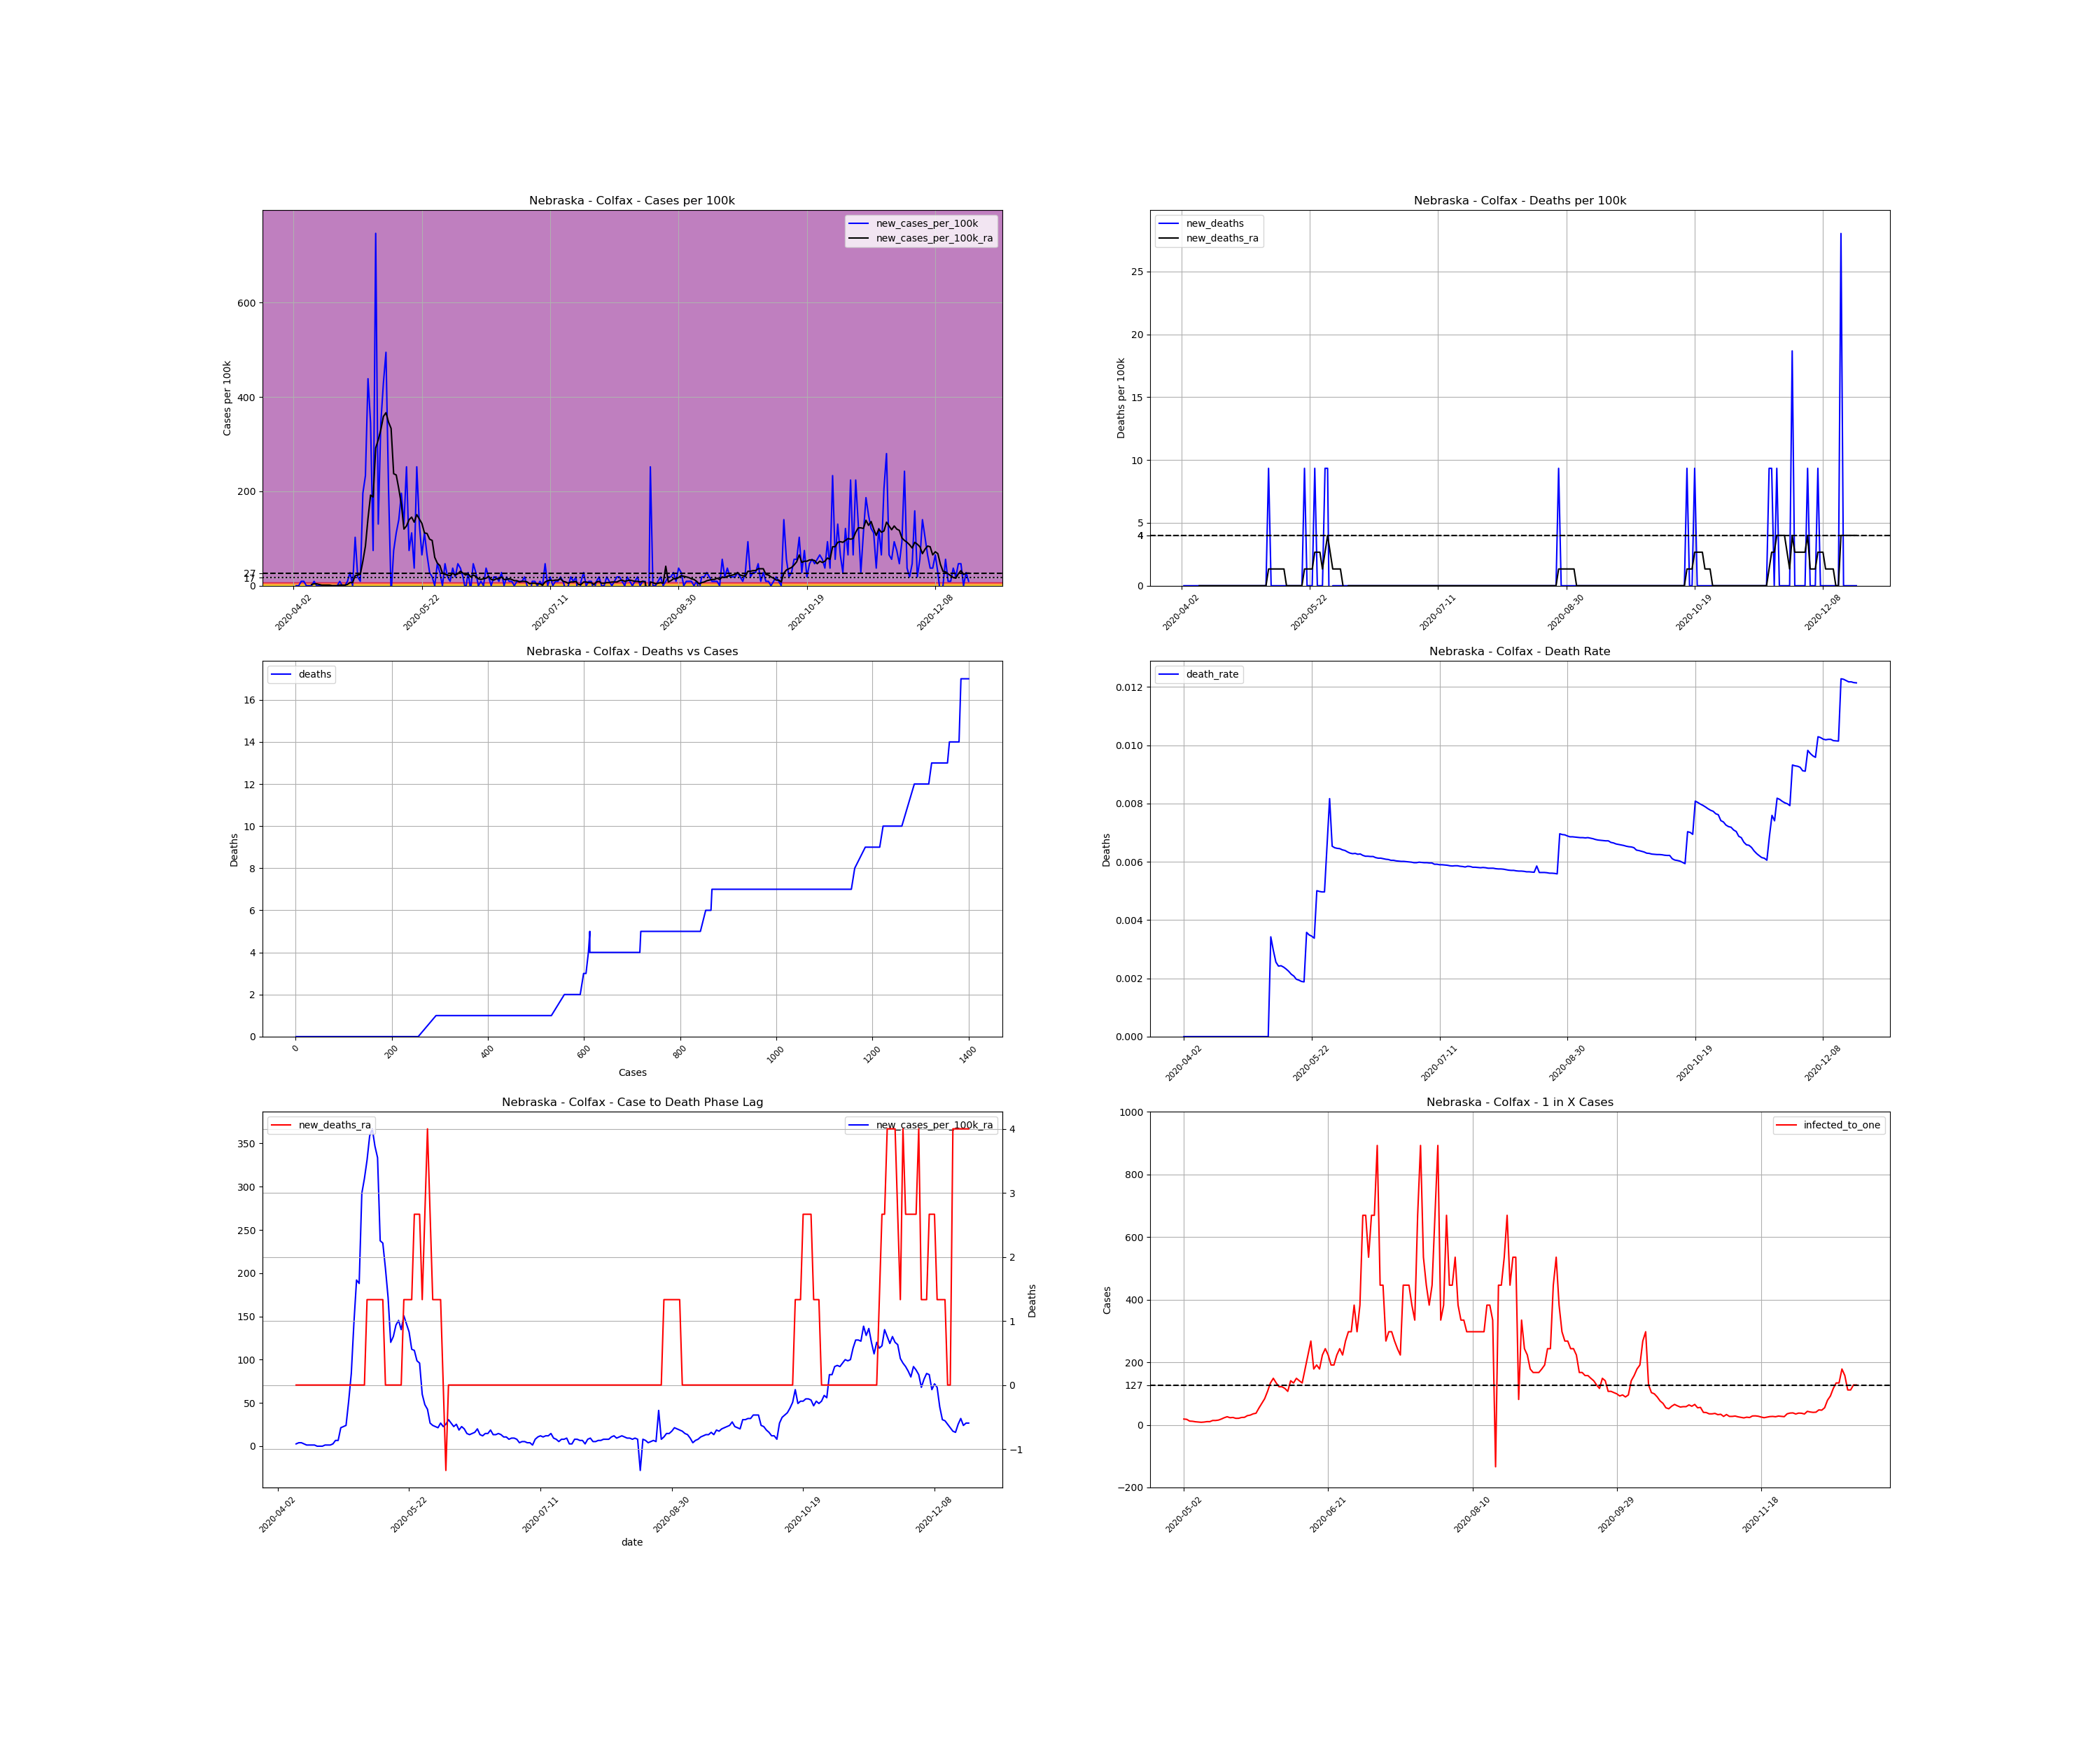

Values plotted in this chart, from the file beside it:
, date, county, state, fips, cases, deaths, COUNTY, STNAME, CTYNAME, POPESTIMATE2019, cases_per_100k, deaths_per_100k, death_rate, new_cases, new_cases_per_100k, new_deaths, new_cases_per_100k_ra, new_deaths_ra, active_cases, infected_to_one
611762, 2020-04-02, Colfax, Nebraska, 31037, 1, 0.0, 37, Nebraska, Colfax, 10709, 9.338, 0.0, 0.0, , , , , , , 
611763, 2020-04-03, Colfax, Nebraska, 31037, 1, 0.0, 37, Nebraska, Colfax, 10709, 9.338, 0.0, 0.0, 0.0, 0.0, 0.0, , , , 
611764, 2020-04-04, Colfax, Nebraska, 31037, 1, 0.0, 37, Nebraska, Colfax, 10709, 9.338, 0.0, 0.0, 0.0, 0.0, 0.0, , , , 
611765, 2020-04-05, Colfax, Nebraska, 31037, 2, 0.0, 37, Nebraska, Colfax, 10709, 18.68, 0.0, 0.0, 1.0, 9.338, 0.0, , , , 
611766, 2020-04-06, Colfax, Nebraska, 31037, 3, 0.0, 37, Nebraska, Colfax, 10709, 28.01, 0.0, 0.0, 1.0, 9.338, 0.0, , , , 
611767, 2020-04-07, Colfax, Nebraska, 31037, 3, 0.0, 37, Nebraska, Colfax, 10709, 28.01, 0.0, 0.0, 0.0, 0.0, 0.0, , , , 
611768, 2020-04-08, Colfax, Nebraska, 31037, 3, 0.0, 37, Nebraska, Colfax, 10709, 28.01, 0.0, 0.0, 0.0, 0.0, 0.0, , , , 
611769, 2020-04-09, Colfax, Nebraska, 31037, 3, 0.0, 37, Nebraska, Colfax, 10709, 28.01, 0.0, 0.0, 0.0, 0.0, 0.0, 2.668, 0.0, , 
611770, 2020-04-10, Colfax, Nebraska, 31037, 4, 0.0, 37, Nebraska, Colfax, 10709, 37.35, 0.0, 0.0, 1.0, 9.338, 0.0, 4.002, 0.0, 3.0, 892.4
611771, 2020-04-11, Colfax, Nebraska, 31037, 4, 0.0, 37, Nebraska, Colfax, 10709, 37.35, 0.0, 0.0, 0.0, 0.0, 0.0, 4.002, 0.0, 3.0, 892.4
611772, 2020-04-12, Colfax, Nebraska, 31037, 4, 0.0, 37, Nebraska, Colfax, 10709, 37.35, 0.0, 0.0, 0.0, 0.0, 0.0, 2.668, 0.0, 3.0, 892.4
611773, 2020-04-13, Colfax, Nebraska, 31037, 4, 0.0, 37, Nebraska, Colfax, 10709, 37.35, 0.0, 0.0, 0.0, 0.0, 0.0, 1.334, 0.0, 2.0, 1339
611774, 2020-04-14, Colfax, Nebraska, 31037, 4, 0.0, 37, Nebraska, Colfax, 10709, 37.35, 0.0, 0.0, 0.0, 0.0, 0.0, 1.334, 0.0, 1.0, 2677
611775, 2020-04-15, Colfax, Nebraska, 31037, 4, 0.0, 37, Nebraska, Colfax, 10709, 37.35, 0.0, 0.0, 0.0, 0.0, 0.0, 1.334, 0.0, 1.0, 2677
611776, 2020-04-16, Colfax, Nebraska, 31037, 4, 0.0, 37, Nebraska, Colfax, 10709, 37.35, 0.0, 0.0, 0.0, 0.0, 0.0, 1.334, 0.0, 1.0, 2677
611777, 2020-04-17, Colfax, Nebraska, 31037, 4, 0.0, 37, Nebraska, Colfax, 10709, 37.35, 0.0, 0.0, 0.0, 0.0, 0.0, 0.0, 0.0, 1.0, 2677
611778, 2020-04-18, Colfax, Nebraska, 31037, 4, 0.0, 37, Nebraska, Colfax, 10709, 37.35, 0.0, 0.0, 0.0, 0.0, 0.0, 0.0, 0.0, 0.0, inf
611779, 2020-04-19, Colfax, Nebraska, 31037, 4, 0.0, 37, Nebraska, Colfax, 10709, 37.35, 0.0, 0.0, 0.0, 0.0, 0.0, 0.0, 0.0, 0.0, inf
611780, 2020-04-20, Colfax, Nebraska, 31037, 5, 0.0, 37, Nebraska, Colfax, 10709, 46.69, 0.0, 0.0, 1.0, 9.338, 0.0, 1.334, 0.0, 1.0, 2677
611781, 2020-04-21, Colfax, Nebraska, 31037, 5, 0.0, 37, Nebraska, Colfax, 10709, 46.69, 0.0, 0.0, 0.0, 0.0, 0.0, 1.334, 0.0, 1.0, 2677
611782, 2020-04-22, Colfax, Nebraska, 31037, 5, 0.0, 37, Nebraska, Colfax, 10709, 46.69, 0.0, 0.0, 0.0, 0.0, 0.0, 1.334, 0.0, 1.0, 2677
611783, 2020-04-23, Colfax, Nebraska, 31037, 6, 0.0, 37, Nebraska, Colfax, 10709, 56.03, 0.0, 0.0, 1.0, 9.338, 0.0, 2.668, 0.0, 2.0, 1339
611784, 2020-04-24, Colfax, Nebraska, 31037, 9, 0.0, 37, Nebraska, Colfax, 10709, 84.04, 0.0, 0.0, 3.0, 28.01, 0.0, 6.67, 0.0, 5.0, 535.5
611785, 2020-04-25, Colfax, Nebraska, 31037, 9, 0.0, 37, Nebraska, Colfax, 10709, 84.04, 0.0, 0.0, 0.0, 0.0, 0.0, 6.67, 0.0, 5.0, 535.5
611786, 2020-04-26, Colfax, Nebraska, 31037, 20, 0.0, 37, Nebraska, Colfax, 10709, 186.8, 0.0, 0.0, 11.0, 102.7, 0.0, 21.34, 0.0, 16.0, 167.3
611787, 2020-04-27, Colfax, Nebraska, 31037, 22, 0.0, 37, Nebraska, Colfax, 10709, 205.4, 0.0, 0.0, 2.0, 18.68, 0.0, 22.68, 0.0, 18.0, 148.7
611788, 2020-04-28, Colfax, Nebraska, 31037, 23, 0.0, 37, Nebraska, Colfax, 10709, 214.8, 0.0, 0.0, 1.0, 9.338, 0.0, 24.01, 0.0, 18.0, 148.7
611789, 2020-04-29, Colfax, Nebraska, 31037, 44, 0.0, 37, Nebraska, Colfax, 10709, 410.9, 0.0, 0.0, 21.0, 196.1, 0.0, 52.03, 0.0, 39.0, 68.65
611790, 2020-04-30, Colfax, Nebraska, 31037, 69, 0.0, 37, Nebraska, Colfax, 10709, 644.3, 0.0, 0.0, 25.0, 233.4, 0.0, 84.04, 0.0, 64.0, 41.83
611791, 2020-05-01, Colfax, Nebraska, 31037, 116, 0.0, 37, Nebraska, Colfax, 10709, 1083, 0.0, 0.0, 47.0, 438.9, 0.0, 142.7, 0.0, 110.0, 24.34
611792, 2020-05-02, Colfax, Nebraska, 31037, 153, 0.0, 37, Nebraska, Colfax, 10709, 1429, 0.0, 0.0, 37.0, 345.5, 0.0, 192.1, 0.0, 144.0, 18.59
611793, 2020-05-03, Colfax, Nebraska, 31037, 161, 0.0, 37, Nebraska, Colfax, 10709, 1503, 0.0, 0.0, 8.0, 74.7, 0.0, 188.1, 0.0, 152.0, 17.61
611794, 2020-05-04, Colfax, Nebraska, 31037, 241, 0.0, 37, Nebraska, Colfax, 10709, 2250, 0.0, 0.0, 80.0, 747, 0.0, 292.1, 0.0, 221.0, 12.11
611795, 2020-05-05, Colfax, Nebraska, 31037, 255, 0.0, 37, Nebraska, Colfax, 10709, 2381, 0.0, 0.0, 14.0, 130.7, 0.0, 309.5, 0.0, 233.0, 11.49
611796, 2020-05-06, Colfax, Nebraska, 31037, 292, 1.0, 37, Nebraska, Colfax, 10709, 2727, 9.338, 0.003425, 37.0, 345.5, 9.338, 330.8, 1.334, 269.0, 9.953
611797, 2020-05-07, Colfax, Nebraska, 31037, 338, 1.0, 37, Nebraska, Colfax, 10709, 3156, 9.338, 0.002959, 46.0, 429.5, 0.0, 358.8, 1.334, 294.0, 9.106
611798, 2020-05-08, Colfax, Nebraska, 31037, 391, 1.0, 37, Nebraska, Colfax, 10709, 3651, 9.338, 0.002558, 53.0, 494.9, 0.0, 366.8, 1.334, 322.0, 8.314
611799, 2020-05-09, Colfax, Nebraska, 31037, 413, 1.0, 37, Nebraska, Colfax, 10709, 3857, 9.338, 0.002421, 22.0, 205.4, 0.0, 346.8, 1.334, 297.0, 9.014
611800, 2020-05-10, Colfax, Nebraska, 31037, 411, 1.0, 37, Nebraska, Colfax, 10709, 3838, 9.338, 0.002433, -2.0, -18.68, 0.0, 333.5, 1.334, 258.0, 10.38
611801, 2020-05-11, Colfax, Nebraska, 31037, 419, 1.0, 37, Nebraska, Colfax, 10709, 3913, 9.338, 0.002387, 8.0, 74.7, 0.0, 237.5, 1.334, 258.0, 10.38
611802, 2020-05-12, Colfax, Nebraska, 31037, 431, 1.0, 37, Nebraska, Colfax, 10709, 4025, 9.338, 0.00232, 12.0, 112.1, 0.0, 234.8, 1.334, 190.0, 14.09
611803, 2020-05-13, Colfax, Nebraska, 31037, 446, 1.0, 37, Nebraska, Colfax, 10709, 4165, 9.338, 0.002242, 15.0, 140.1, 0.0, 205.4, 0.0, 191.0, 14.02
611804, 2020-05-14, Colfax, Nebraska, 31037, 467, 1.0, 37, Nebraska, Colfax, 10709, 4361, 9.338, 0.002141, 21.0, 196.1, 0.0, 172.1, 0.0, 175.0, 15.3
611805, 2020-05-15, Colfax, Nebraska, 31037, 481, 1.0, 37, Nebraska, Colfax, 10709, 4492, 9.338, 0.002079, 14.0, 130.7, 0.0, 120.1, 0.0, 143.0, 18.72
611806, 2020-05-16, Colfax, Nebraska, 31037, 508, 1.0, 37, Nebraska, Colfax, 10709, 4744, 9.338, 0.001969, 27.0, 252.1, 0.0, 126.7, 0.0, 117.0, 22.88
611807, 2020-05-17, Colfax, Nebraska, 31037, 516, 1.0, 37, Nebraska, Colfax, 10709, 4818, 9.338, 0.001938, 8.0, 74.7, 0.0, 140.1, 0.0, 103.0, 25.99
611808, 2020-05-18, Colfax, Nebraska, 31037, 528, 1.0, 37, Nebraska, Colfax, 10709, 4930, 9.338, 0.001894, 12.0, 112.1, 0.0, 145.4, 0.0, 117.0, 22.88
611809, 2020-05-19, Colfax, Nebraska, 31037, 532, 1.0, 37, Nebraska, Colfax, 10709, 4968, 9.338, 0.00188, 4.0, 37.35, 0.0, 134.7, 0.0, 113.0, 23.69
611810, 2020-05-20, Colfax, Nebraska, 31037, 559, 2.0, 37, Nebraska, Colfax, 10709, 5220, 18.68, 0.003578, 27.0, 252.1, 9.338, 150.7, 1.334, 128.0, 20.92
611811, 2020-05-21, Colfax, Nebraska, 31037, 573, 2.0, 37, Nebraska, Colfax, 10709, 5351, 18.68, 0.00349, 14.0, 130.7, 0.0, 141.4, 1.334, 127.0, 21.08
611812, 2020-05-22, Colfax, Nebraska, 31037, 580, 2.0, 37, Nebraska, Colfax, 10709, 5416, 18.68, 0.003448, 7.0, 65.37, 0.0, 132.1, 1.334, 113.0, 23.69
611813, 2020-05-23, Colfax, Nebraska, 31037, 592, 2.0, 37, Nebraska, Colfax, 10709, 5528, 18.68, 0.003378, 12.0, 112.1, 0.0, 112.1, 1.334, 111.0, 24.12
611814, 2020-05-24, Colfax, Nebraska, 31037, 599, 3.0, 37, Nebraska, Colfax, 10709, 5593, 28.01, 0.005008, 7.0, 65.37, 9.338, 110.7, 2.668, 91.0, 29.42
611815, 2020-05-25, Colfax, Nebraska, 31037, 602, 3.0, 37, Nebraska, Colfax, 10709, 5621, 28.01, 0.004983, 3.0, 28.01, 0.0, 98.72, 2.668, 86.0, 31.13
611816, 2020-05-26, Colfax, Nebraska, 31037, 604, 3.0, 37, Nebraska, Colfax, 10709, 5640, 28.01, 0.004967, 2.0, 18.68, 0.0, 96.05, 2.668, 76.0, 35.23
611817, 2020-05-27, Colfax, Nebraska, 31037, 604, 3.0, 37, Nebraska, Colfax, 10709, 5640, 28.01, 0.004967, 0.0, 0.0, 0.0, 60.03, 1.334, 72.0, 37.18
611818, 2020-05-28, Colfax, Nebraska, 31037, 609, 4.0, 37, Nebraska, Colfax, 10709, 5687, 37.35, 0.006568, 5.0, 46.69, 9.338, 48.02, 2.668, 50.0, 53.55
611819, 2020-05-29, Colfax, Nebraska, 31037, 612, 5.0, 37, Nebraska, Colfax, 10709, 5715, 46.69, 0.00817, 3.0, 28.01, 9.338, 42.69, 4.002, 39.0, 68.65
611820, 2020-05-30, Colfax, Nebraska, 31037, 612, 4.0, 37, Nebraska, Colfax, 10709, 5715, 37.35, 0.006536, 0.0, 0.0, -9.338, 26.68, 2.668, 32.0, 83.66
611821, 2020-05-31, Colfax, Nebraska, 31037, 617, 4.0, 37, Nebraska, Colfax, 10709, 5762, 37.35, 0.006483, 5.0, 46.69, 0.0, 24.01, 1.334, 25.0, 107.1
... 204 more rows
